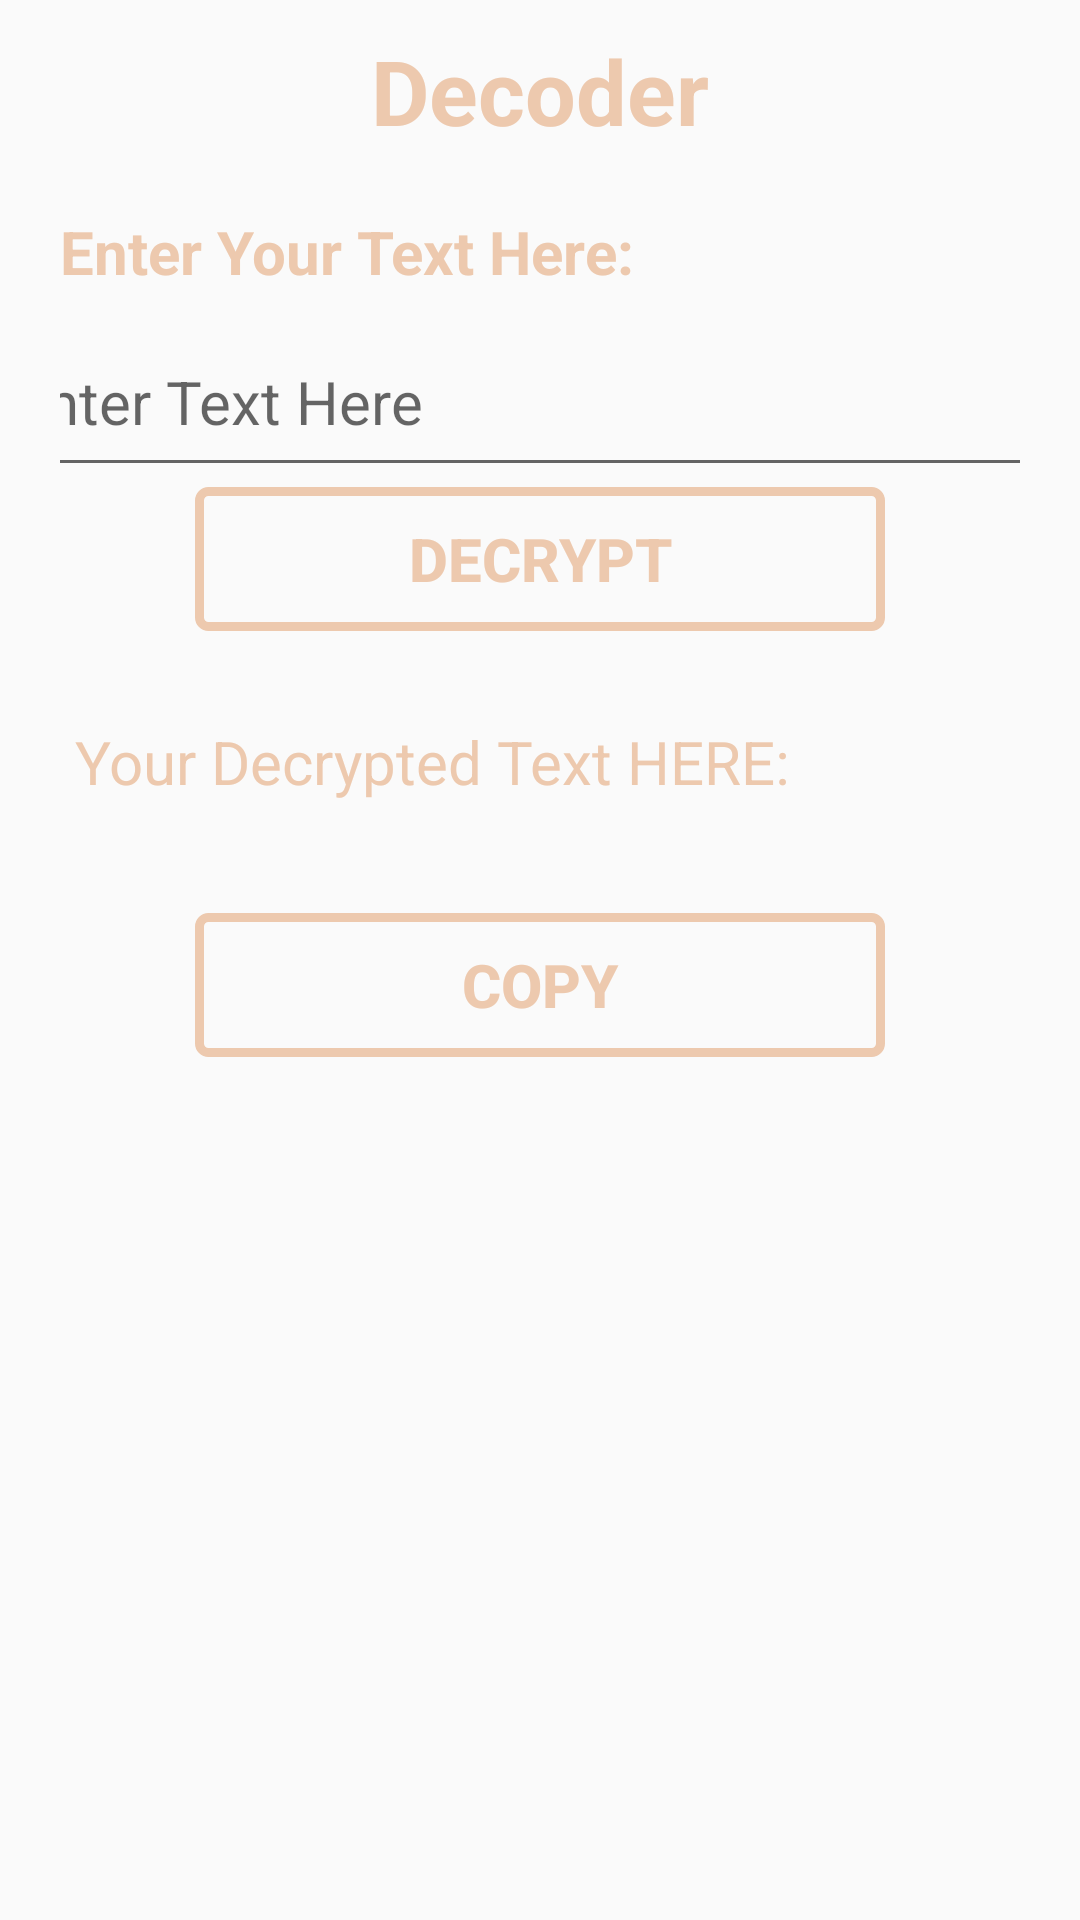

The Android layout XML behind this screen, and the referenced resources:
<!-- AndroidManifest.xml: application theme Theme.CipherSync -->
<!-- res/layout/activity_decoder.xml -->
<?xml version="1.0" encoding="utf-8"?>
<ScrollView xmlns:android="http://schemas.android.com/apk/res/android"
    xmlns:app="http://schemas.android.com/apk/res-auto"
    xmlns:tools="http://schemas.android.com/tools"
    android:id="@+id/main"
    android:layout_width="match_parent"
    android:layout_height="match_parent"
    android:orientation="vertical"
    android:background="@drawable/background5"
    tools:context=".Decoder">

    <LinearLayout
        android:layout_width="match_parent"
        android:layout_height="wrap_content"
        android:orientation="vertical"
        android:layout_margin="5dp">
        <LinearLayout
            android:layout_width="match_parent"
            android:layout_height="wrap_content"
            android:orientation="vertical"
            android:layout_marginTop="5dp">
            <TextView
                android:layout_width="wrap_content"
                android:layout_height="wrap_content"
                android:layout_gravity="center"
                android:text="Decoder"
                android:textSize="30sp"
                android:textStyle="bold"
                android:textColor="#EDC9AE" />

        </LinearLayout>
<LinearLayout
    android:layout_width="match_parent"
    android:layout_height="wrap_content"
    android:orientation="vertical"
    android:layout_gravity="center"
    android:layout_marginTop="5dp" >
    <View
        android:id="@+id/divider1"
        android:layout_width="wrap_content"
        android:layout_height="5dp"
        android:background="#66FAFAFA"/>

</LinearLayout>
    <LinearLayout
        android:layout_width="match_parent"
        android:layout_height="wrap_content"
        android:orientation="vertical"
        android:layout_marginTop="5dp"
        android:layout_marginLeft="15dp"
        android:layout_marginRight="15dp">
        <TextView
            android:layout_width="wrap_content"
            android:layout_height="wrap_content"
            android:text="Enter Your Text Here:"
            android:textColor="#EDC9AE"
            android:textStyle="bold"
            android:textSize="20sp"
            android:layout_marginTop="5dp"
            android:layout_gravity="left"/>
    <EditText
        android:id="@+id/etdec"
        android:layout_width="360dp"
        android:layout_height="60dp"
        android:layout_gravity="center"
        android:hint="Enter Text Here"
        android:textSize="20sp"
        android:textColor="#FAFAFA"
        android:layout_marginTop="5dp"/>
    <Button
        android:layout_width="230dp"
        android:layout_height="wrap_content"
        android:layout_gravity="center"
        android:text="DECRYPT"
        android:textStyle="bold"
        android:background="@drawable/buttonoutline"
        android:textSize="20sp"
        android:textColor="#EDC9AE"
        android:onClick="dec"/>
    </LinearLayout>


<LinearLayout

    android:layout_width="match_parent"
    android:layout_height="wrap_content"
    android:orientation="vertical"
    android:layout_gravity="center"
    android:layout_marginTop="15dp">
    <View
        android:id="@+id/divider2"
        android:layout_width="wrap_content"
        android:layout_height="5dp"
        android:background="#66FAFAFA"/>

</LinearLayout>

    <LinearLayout
        android:layout_width="wrap_content"
        android:layout_height="wrap_content"
        android:orientation="vertical"
        android:layout_marginTop="5dp"
        android:layout_marginLeft="15dp"
        android:layout_marginRight="15dp">

        <TextView

            android:layout_width="wrap_content"
            android:layout_height="wrap_content"
            android:text=" Your Decrypted Text HERE:"
            android:textColor="#EDC9AE"
            android:textSize="20sp"
            android:layout_marginTop="5dp"
            android:layout_gravity="left"/>

    <TextView
        android:id="@+id/dectv"
        android:layout_width="wrap_content"
        android:layout_height="wrap_content"
        android:layout_gravity="left"
        android:textSize="20sp"
        android:textColor="#FAFAFA"
        android:layout_marginTop="5dp"/>

    </LinearLayout>
    <LinearLayout
        android:layout_width="match_parent"
        android:layout_height="wrap_content"
        android:orientation="vertical"
        android:layout_marginTop="5dp"
        android:layout_marginLeft="15dp"
        android:layout_marginRight="15dp">
        <Button
            android:id="@+id/btncp1"
            android:layout_width="230dp"
            android:layout_height="wrap_content"
            android:layout_gravity="center"
            android:text="COPY"
            android:textSize="20sp"
            android:textStyle="bold"
            android:background="@drawable/buttonoutline"
            android:textColor="#EDC9AE"
            android:onClick="cp1"/>
    </LinearLayout>

</LinearLayout>

</ScrollView>
<!-- resources referenced by this layout -->
<resources>
  <!-- drawable buttonoutline (drawable) -->
  <?xml version="1.0" encoding="utf-8"?>
  <shape xmlns:android="http://schemas.android.com/apk/res/android"
   android:shape="rectangle">
      <stroke
          android:width="3dp"
  android:color="#EDC9AE"
          />
      <corners
          android:radius="3dp"/>
  
  </shape>
  <style name="Theme.CipherSync" parent="Base.Theme.CipherSync" />
  <style name="Base.Theme.CipherSync" parent="Theme.AppCompat.Light.NoActionBar">
          
          
      </style>
</resources>
